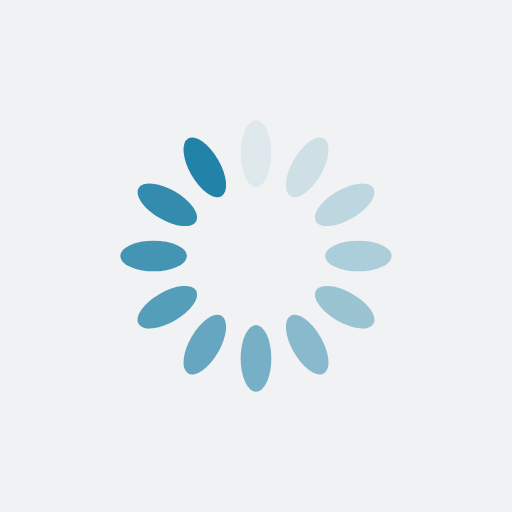
t = 0.00 s
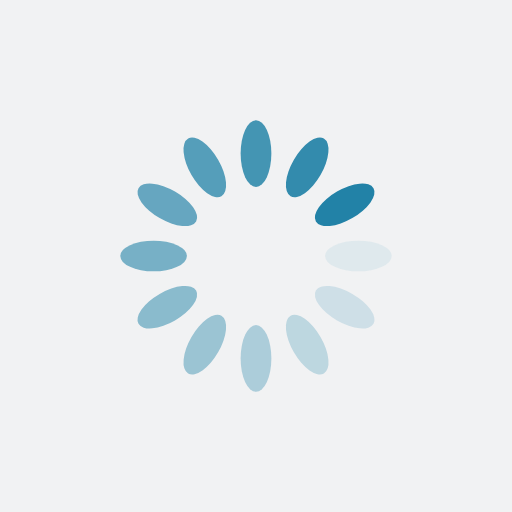
t = 0.32 s
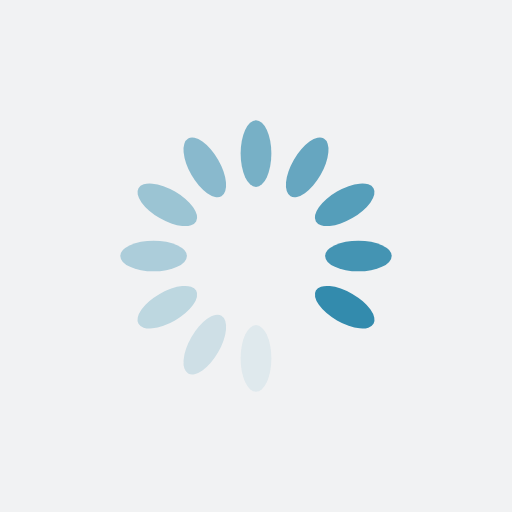
t = 0.64 s
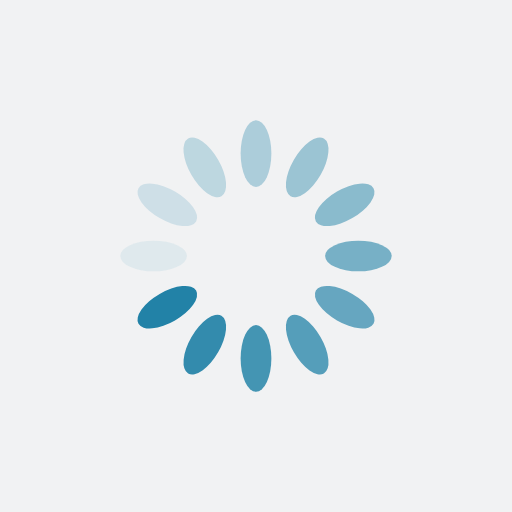
t = 0.96 s

The animated SVG that drew these frames (rendered in a browser with its animation timeline set to each time). Animation: 12 SMIL elements (animate=12); one cycle of 1.28 s, repeats indefinitely.

<?xml version="1.0" encoding="utf-8"?>
<svg xmlns="http://www.w3.org/2000/svg" xmlns:xlink="http://www.w3.org/1999/xlink" style="margin: auto; background: rgb(241, 242, 243); display: block; shape-rendering: auto;" width="200px" height="200px" viewBox="0 0 100 100" preserveAspectRatio="xMidYMid">
<g transform="rotate(0 50 50)">
  <rect x="47" y="23.5" rx="3" ry="6.5" width="6" height="13" fill="#2282a7">
    <animate attributeName="opacity" values="1;0" keyTimes="0;1" dur="1.282051282051282s" begin="-1.1752136752136753s" repeatCount="indefinite"></animate>
  </rect>
</g><g transform="rotate(30 50 50)">
  <rect x="47" y="23.5" rx="3" ry="6.5" width="6" height="13" fill="#2282a7">
    <animate attributeName="opacity" values="1;0" keyTimes="0;1" dur="1.282051282051282s" begin="-1.0683760683760684s" repeatCount="indefinite"></animate>
  </rect>
</g><g transform="rotate(60 50 50)">
  <rect x="47" y="23.5" rx="3" ry="6.5" width="6" height="13" fill="#2282a7">
    <animate attributeName="opacity" values="1;0" keyTimes="0;1" dur="1.282051282051282s" begin="-0.9615384615384616s" repeatCount="indefinite"></animate>
  </rect>
</g><g transform="rotate(90 50 50)">
  <rect x="47" y="23.5" rx="3" ry="6.5" width="6" height="13" fill="#2282a7">
    <animate attributeName="opacity" values="1;0" keyTimes="0;1" dur="1.282051282051282s" begin="-0.8547008547008548s" repeatCount="indefinite"></animate>
  </rect>
</g><g transform="rotate(120 50 50)">
  <rect x="47" y="23.5" rx="3" ry="6.5" width="6" height="13" fill="#2282a7">
    <animate attributeName="opacity" values="1;0" keyTimes="0;1" dur="1.282051282051282s" begin="-0.7478632478632479s" repeatCount="indefinite"></animate>
  </rect>
</g><g transform="rotate(150 50 50)">
  <rect x="47" y="23.5" rx="3" ry="6.5" width="6" height="13" fill="#2282a7">
    <animate attributeName="opacity" values="1;0" keyTimes="0;1" dur="1.282051282051282s" begin="-0.6410256410256411s" repeatCount="indefinite"></animate>
  </rect>
</g><g transform="rotate(180 50 50)">
  <rect x="47" y="23.5" rx="3" ry="6.5" width="6" height="13" fill="#2282a7">
    <animate attributeName="opacity" values="1;0" keyTimes="0;1" dur="1.282051282051282s" begin="-0.5341880341880342s" repeatCount="indefinite"></animate>
  </rect>
</g><g transform="rotate(210 50 50)">
  <rect x="47" y="23.5" rx="3" ry="6.5" width="6" height="13" fill="#2282a7">
    <animate attributeName="opacity" values="1;0" keyTimes="0;1" dur="1.282051282051282s" begin="-0.4273504273504274s" repeatCount="indefinite"></animate>
  </rect>
</g><g transform="rotate(240 50 50)">
  <rect x="47" y="23.5" rx="3" ry="6.5" width="6" height="13" fill="#2282a7">
    <animate attributeName="opacity" values="1;0" keyTimes="0;1" dur="1.282051282051282s" begin="-0.32051282051282054s" repeatCount="indefinite"></animate>
  </rect>
</g><g transform="rotate(270 50 50)">
  <rect x="47" y="23.5" rx="3" ry="6.5" width="6" height="13" fill="#2282a7">
    <animate attributeName="opacity" values="1;0" keyTimes="0;1" dur="1.282051282051282s" begin="-0.2136752136752137s" repeatCount="indefinite"></animate>
  </rect>
</g><g transform="rotate(300 50 50)">
  <rect x="47" y="23.5" rx="3" ry="6.5" width="6" height="13" fill="#2282a7">
    <animate attributeName="opacity" values="1;0" keyTimes="0;1" dur="1.282051282051282s" begin="-0.10683760683760685s" repeatCount="indefinite"></animate>
  </rect>
</g><g transform="rotate(330 50 50)">
  <rect x="47" y="23.5" rx="3" ry="6.5" width="6" height="13" fill="#2282a7">
    <animate attributeName="opacity" values="1;0" keyTimes="0;1" dur="1.282051282051282s" begin="0s" repeatCount="indefinite"></animate>
  </rect>
</g>
<!-- [ldio] generated by https://loading.io/ --></svg>
